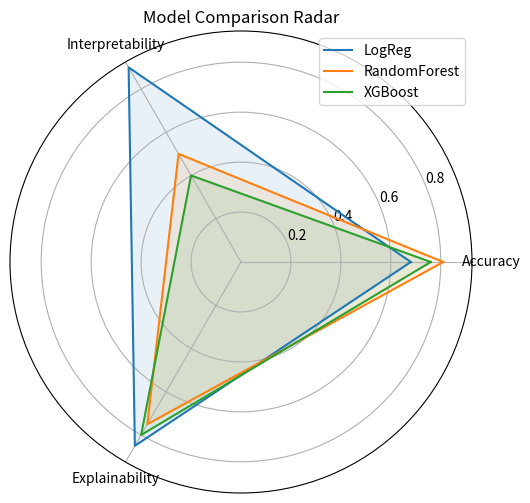

The matplotlib source for this figure: (Note: this script raises an exception after producing the figure.)
import matplotlib.pyplot as plt
import numpy as np

models = ["LogReg", "RandomForest", "XGBoost"]

accuracy = [0.68, 0.81, 0.76]
interpretability = [0.9, 0.5, 0.4]
explainability = [0.85, 0.75, 0.8]

data = [accuracy, interpretability, explainability]
labels = ["Accuracy", "Interpretability", "Explainability"]

angles = np.linspace(0, 2*np.pi, len(labels), endpoint=False)
angles = np.concatenate([angles, [angles[0]]])

fig = plt.figure(figsize=(6,6))
ax = plt.subplot(111, polar=True)

for i, model in enumerate(models):
    values = [data[j][i] for j in range(len(labels))]
    values.append(values[0])
    ax.plot(angles, values, label=model)
    ax.fill(angles, values, alpha=0.1)

ax.set_xticks(angles[:-1])
ax.set_xticklabels(labels)

plt.legend()
plt.title("Model Comparison Radar")

plt.savefig("figures/comprehensive_comparison_radar.png", dpi=300)
plt.show()
